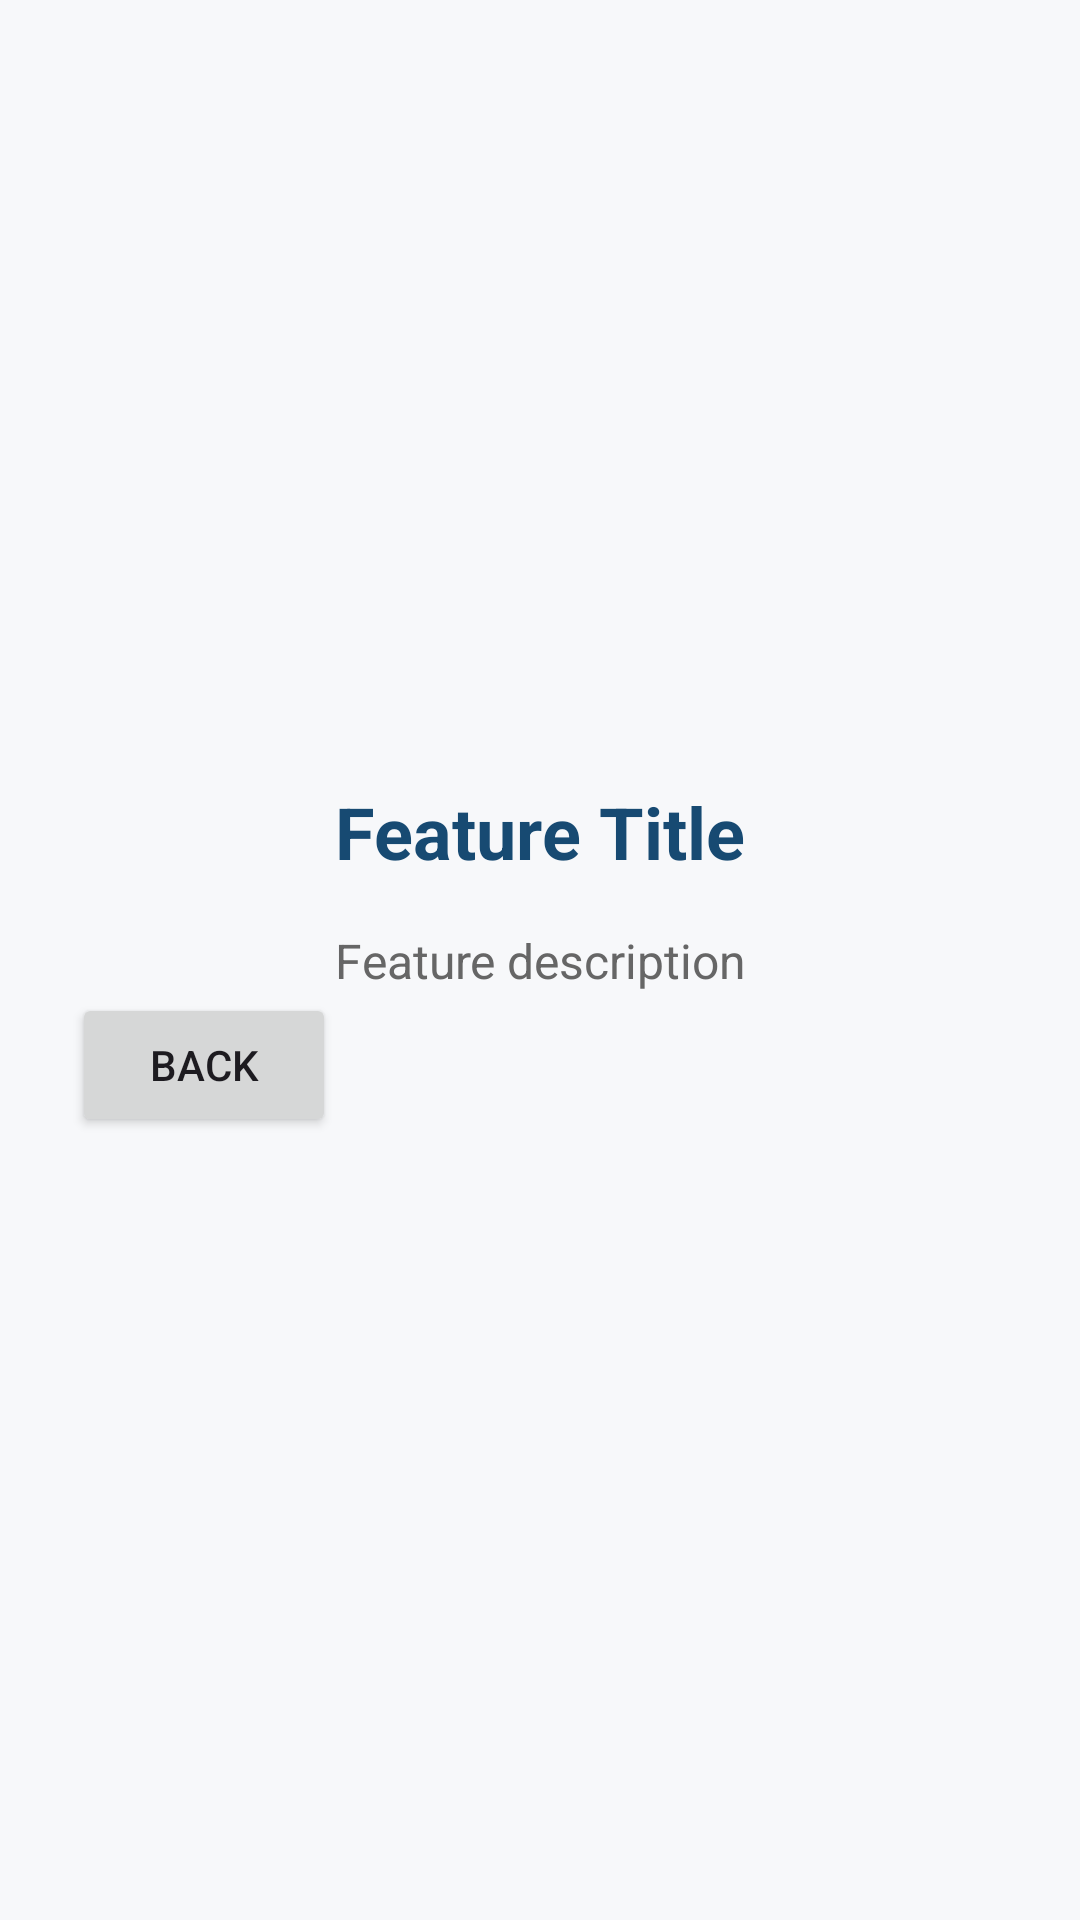

Here is an Android app screen rendered from its layout file. Give the layout XML and the strings, colors and styles it references.
<!-- AndroidManifest.xml: application theme Theme.MasomoShare254 -->
<!-- res/layout/fragment_feature.xml -->
<?xml version="1.0" encoding="utf-8"?>
<LinearLayout
    xmlns:android="http://schemas.android.com/apk/res/android"
    android:layout_width="match_parent"
    android:layout_height="match_parent"
    android:orientation="vertical"
    android:gravity="center"
    android:padding="24dp"
    android:background="#F7F8FA">

    <TextView
        android:id="@+id/featureTitle"
        android:layout_width="wrap_content"
        android:layout_height="wrap_content"
        android:text="Feature Title"
        android:textSize="24sp"
        android:textStyle="bold"
        android:textColor="#174A72"/>

    <TextView
        android:id="@+id/featureDescription"
        android:layout_width="wrap_content"
        android:layout_height="wrap_content"
        android:layout_marginTop="16dp"
        android:gravity="center"
        android:text="Feature description"
        android:textSize="16sp"
        android:textColor="#666666"/>

    <Button
        android:id="@+id/btnBack"
        android:layout_width="wrap_content"
        android:layout_height="wrap_content"
        android:text="Back"
        android:layout_gravity="start" />

</LinearLayout>
<!-- resources referenced by this layout -->
<resources>
  <style name="Theme.MasomoShare254" parent="Base.Theme.MasomoShare254" />
  <style name="Base.Theme.MasomoShare254" parent="Theme.Material3.DayNight.NoActionBar">
          
          
      </style>
</resources>
